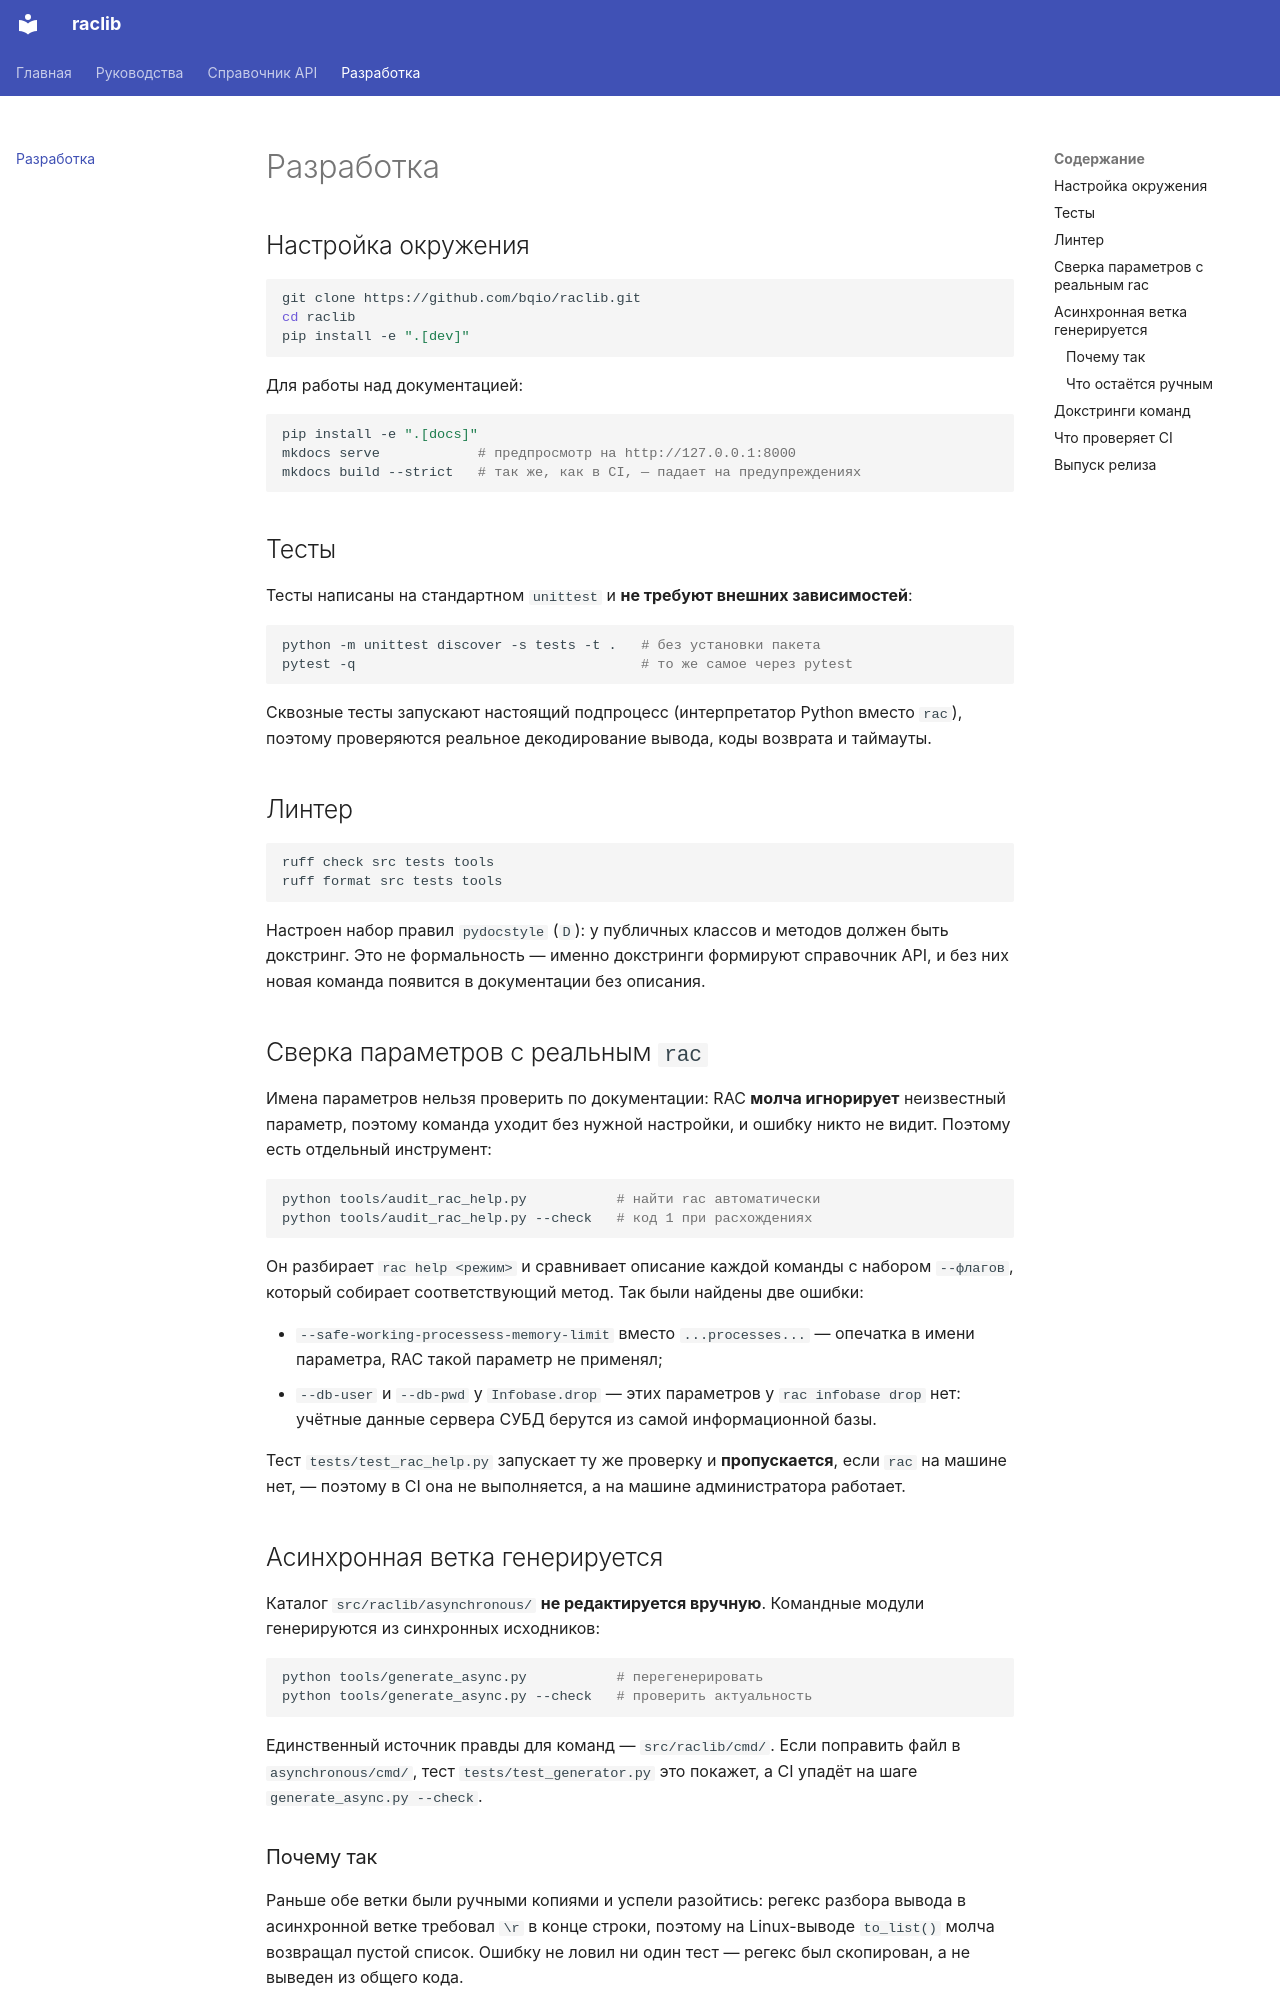

repository: bqio/raclib · page: contributing/index.html · generator: mkdocs

# Разработка

## Настройка окружения

```bash
git clone https://github.com/bqio/raclib.git
cd raclib
pip install -e ".[dev]"
```

Для работы над документацией:

```bash
pip install -e ".[docs]"
mkdocs serve            # предпросмотр на http://127.0.0.1:8000
mkdocs build --strict   # так же, как в CI, — падает на предупреждениях
```

## Тесты

Тесты написаны на стандартном `unittest` и **не требуют внешних зависимостей**:

```bash
python -m unittest discover -s tests -t .   # без установки пакета
pytest -q                                   # то же самое через pytest
```

Сквозные тесты запускают настоящий подпроцесс (интерпретатор Python вместо
`rac`), поэтому проверяются реальное декодирование вывода, коды возврата и
таймауты.

## Линтер

```bash
ruff check src tests tools
ruff format src tests tools
```

Настроен набор правил `pydocstyle` (`D`): у публичных классов и методов должен
быть докстринг. Это не формальность — именно докстринги формируют справочник
API, и без них новая команда появится в документации без описания.

## Сверка параметров с реальным `rac`

Имена параметров нельзя проверить по документации: RAC **молча игнорирует**
неизвестный параметр, поэтому команда уходит без нужной настройки, и ошибку
никто не видит. Поэтому есть отдельный инструмент:

```bash
python tools/audit_rac_help.py           # найти rac автоматически
python tools/audit_rac_help.py --check   # код 1 при расхождениях
```

Он разбирает `rac help <режим>` и сравнивает описание каждой команды с набором
`--флагов`, который собирает соответствующий метод. Так были найдены две
ошибки:

- `--safe-working-processess-memory-limit` вместо `...processes...` — опечатка
  в имени параметра, RAC такой параметр не применял;
- `--db-user` и `--db-pwd` у `Infobase.drop` — этих параметров у
  `rac infobase drop` нет: учётные данные сервера СУБД берутся из самой
  информационной базы.

Тест `tests/test_rac_help.py` запускает ту же проверку и **пропускается**, если
`rac` на машине нет, — поэтому в CI она не выполняется, а на машине
администратора работает.

## Асинхронная ветка генерируется

Каталог `src/raclib/asynchronous/` **не редактируется вручную**. Командные
модули генерируются из синхронных исходников:

```bash
python tools/generate_async.py           # перегенерировать
python tools/generate_async.py --check   # проверить актуальность
```

Единственный источник правды для команд — `src/raclib/cmd/`. Если поправить
файл в `asynchronous/cmd/`, тест `tests/test_generator.py` это покажет, а CI
упадёт на шаге `generate_async.py --check`.
